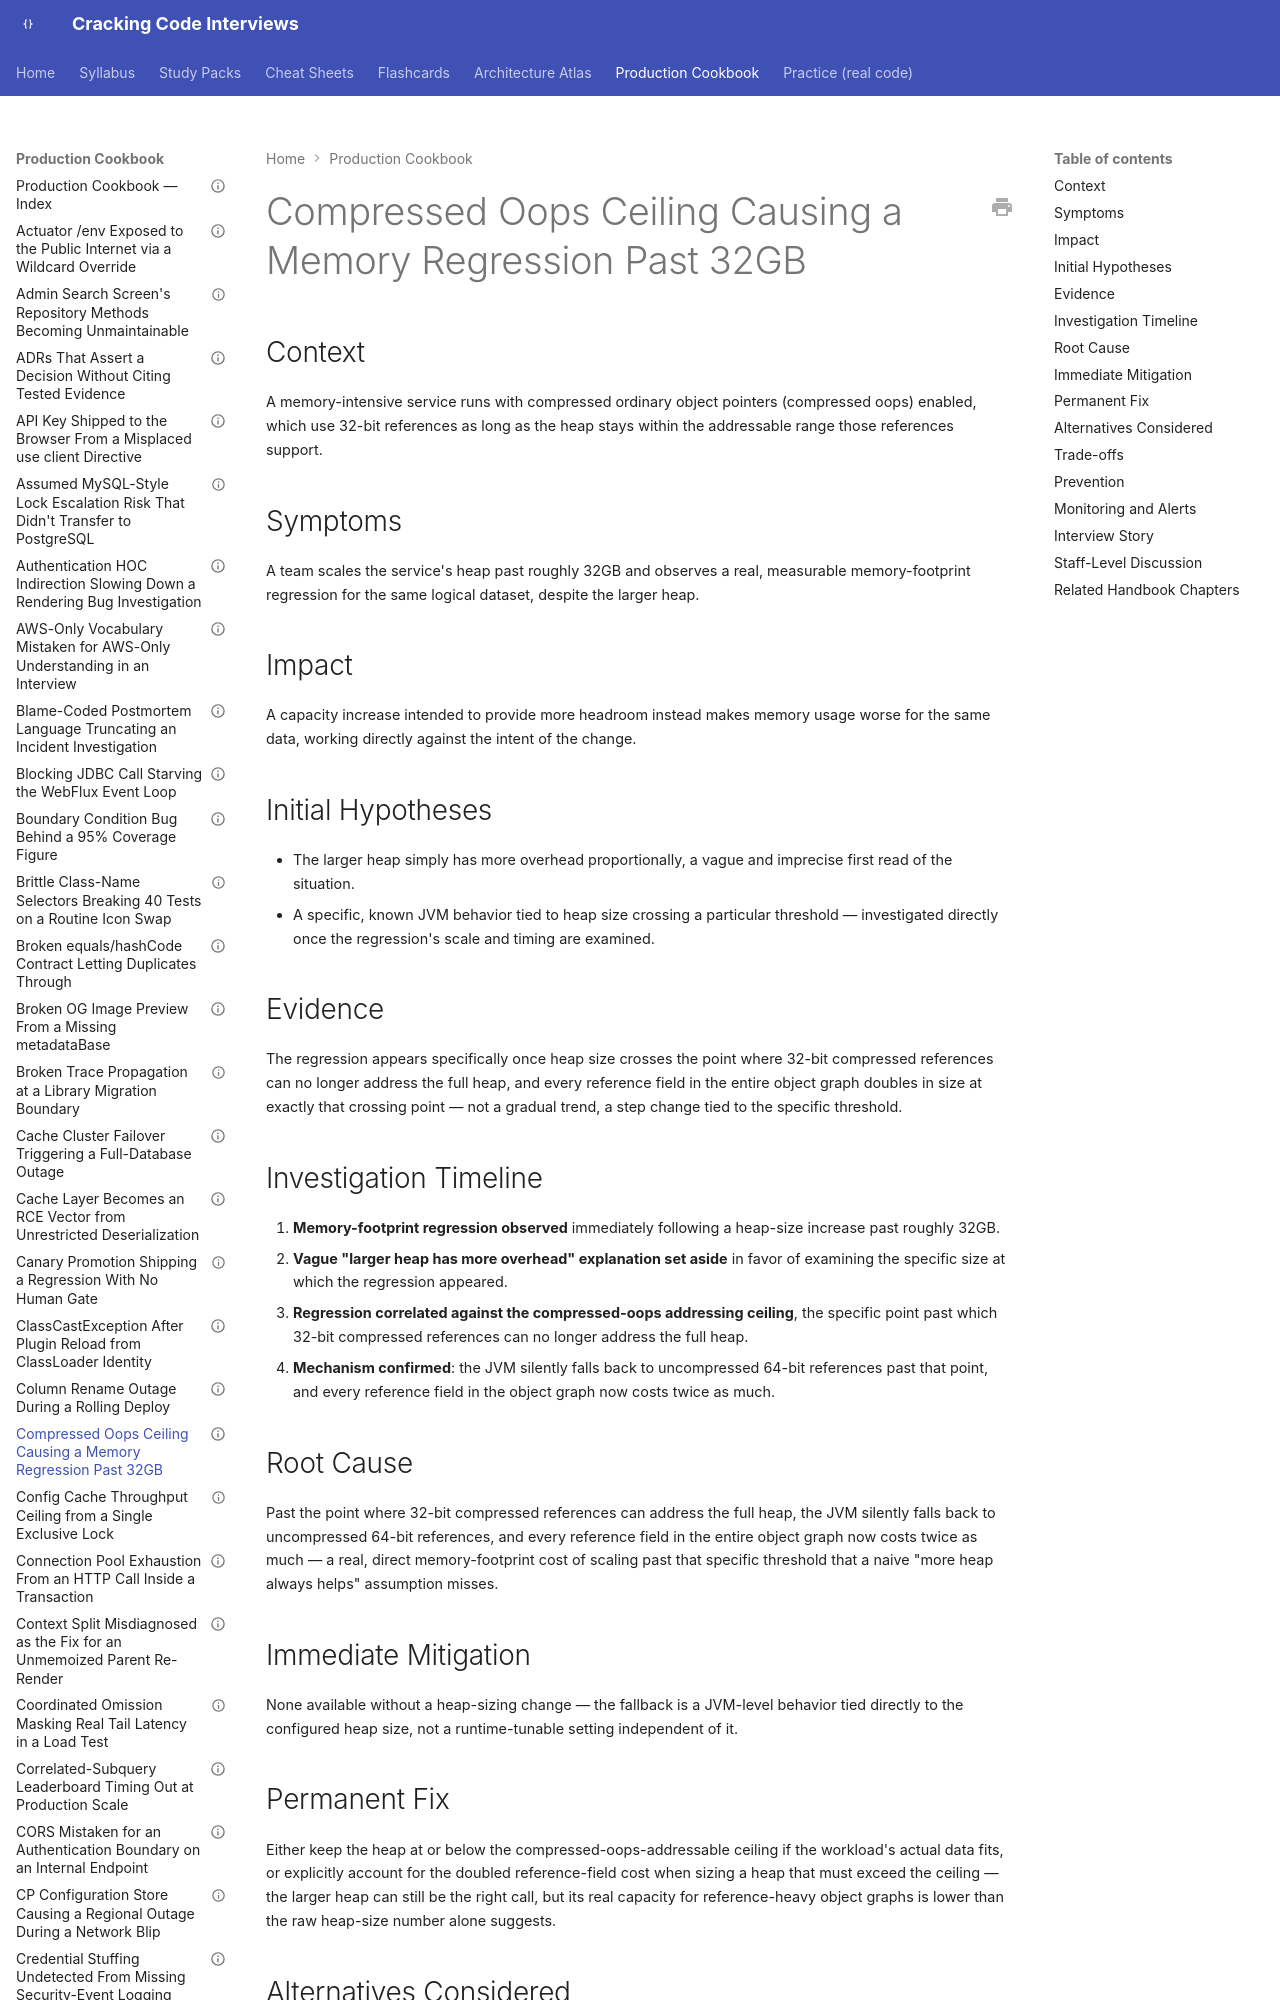

repository: JuanMelendres/cracking-code-interviews · page: production-cookbook/compressed-oops-ceiling-causing-a-memory-regression-past-32gb/index.html · generator: mkdocs

---
title: "Compressed Oops Ceiling Causing a Memory Regression Past 32GB"
document_type: production-cookbook-entry
domain: jvm
status: draft
last_updated: 2026-08-05
related_handbook:
  - ../syllabus/02-java/jvm-internals/object-layout-headers-and-compressed-oops.md
source: syllabus/02-java/jvm-internals/object-layout-headers-and-compressed-oops.md#production-scenarios
---

# Compressed Oops Ceiling Causing a Memory Regression Past 32GB

## Context

A memory-intensive service runs with compressed ordinary object pointers (compressed oops) enabled, which use 32-bit references as long as the heap stays within the addressable range those references support.

## Symptoms

A team scales the service's heap past roughly 32GB and observes a real, measurable memory-footprint regression for the same logical dataset, despite the larger heap.
